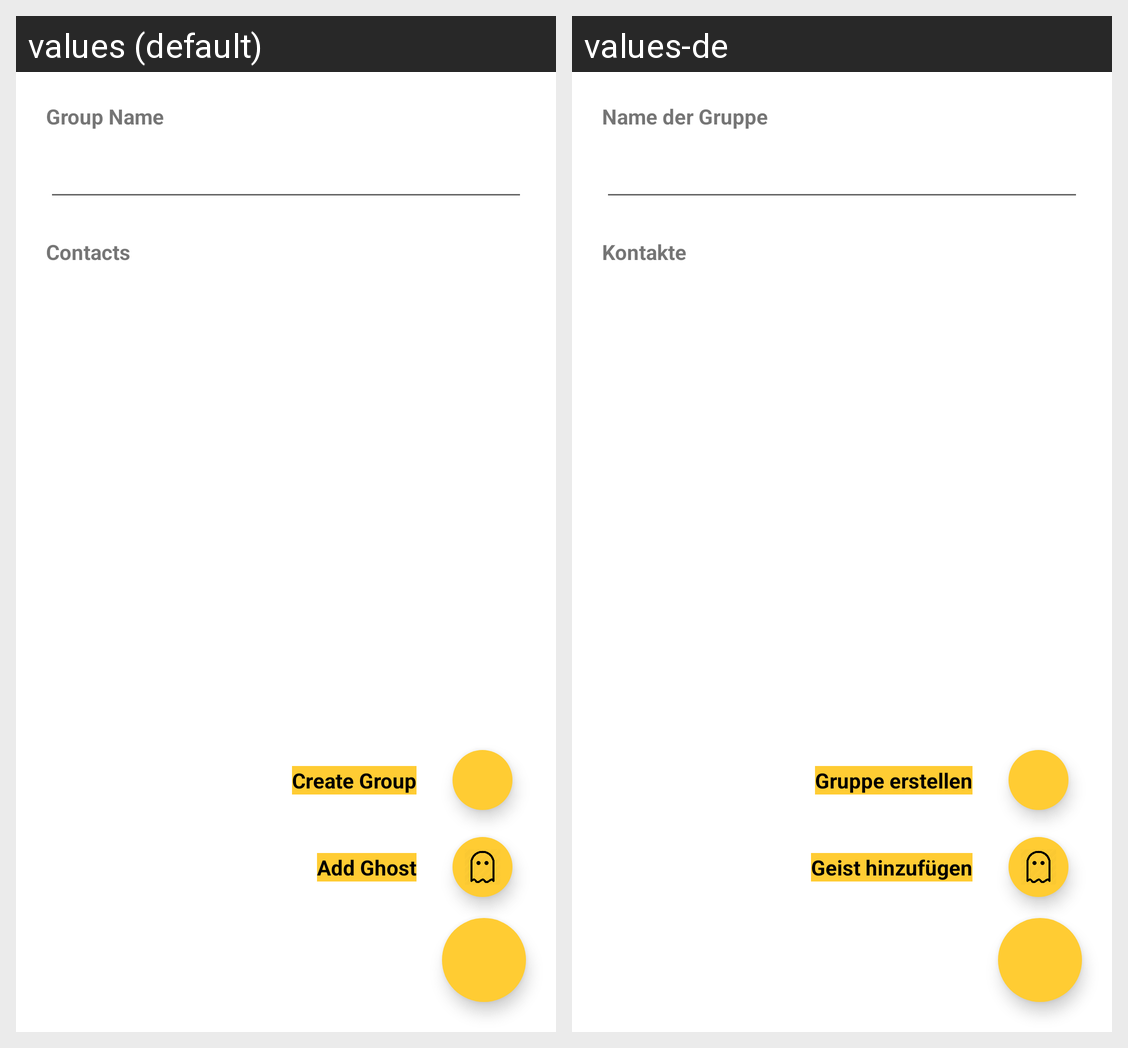

Here is an Android app screen in its default locale and in the app's own translations. Write out the translated-string differences for the strings that appear on this screen.
Android screen res/layout/activity_create_group.xml rendered under 2 locales, left to right: values (default), values-de. Device: Nexus 5 (rendered at 1080×1920; each locale shown at half size, 540×960, under a caption strip naming it); theme AppTheme.
Strings drawn on this screen, with the default value and each locale's value (text and hints the layout hard-codes, and strings that could not be matched under every locale, appear in the picture but are not listed):

groupName
  values: Group Name
  values-de: Name der Gruppe

contacts
  values: Contacts
  values-de: Kontakte

createGroup
  values: Create Group
  values-de: Gruppe erstellen

addGhost
  values: Add Ghost
  values-de: Geist hinzufügen
